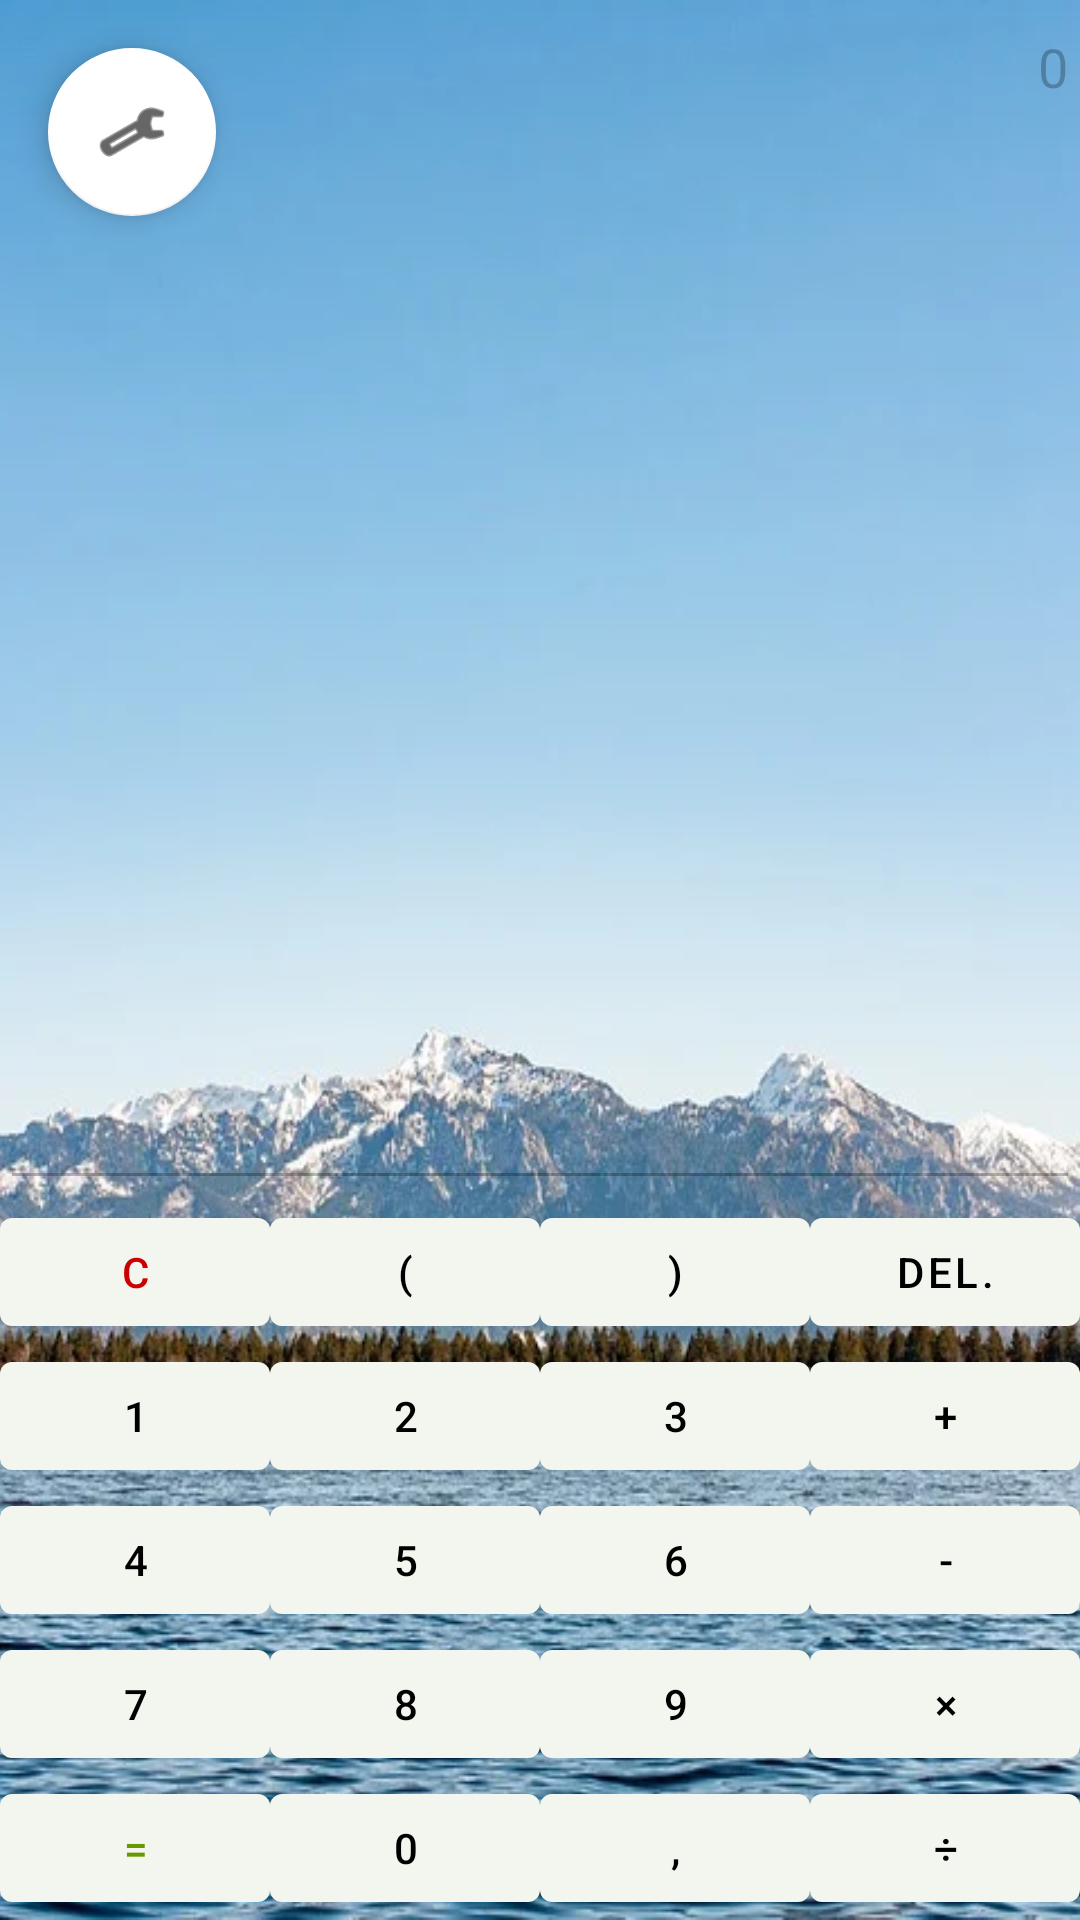

Layout XML and referenced resources for this Android screen:
<!-- AndroidManifest.xml: application theme Theme.HomeWork -->
<!-- res/layout/activity_main.xml -->
<?xml version="1.0" encoding="utf-8"?>
<androidx.constraintlayout.widget.ConstraintLayout xmlns:android="http://schemas.android.com/apk/res/android"
    xmlns:app="http://schemas.android.com/apk/res-auto"
    android:layout_width="match_parent"
    android:layout_height="match_parent"
    android:background="@drawable/lake">

    <com.google.android.material.floatingactionbutton.FloatingActionButton
        android:id="@+id/floatingActionButton"
        style="@style/ActionBar"
        android:layout_width="wrap_content"
        android:layout_height="wrap_content"
        android:contentDescription="@string/change_theme"
        android:onClick="onClickToSettingsActivity"
        app:layout_constraintStart_toStartOf="parent"
        app:layout_constraintTop_toTopOf="parent"
        app:srcCompat="@android:drawable/ic_menu_manage" />

    <EditText
        android:id="@+id/editTextText"
        android:layout_width="@dimen/editText_height_and_width"
        android:layout_height="@dimen/editText_height_and_width"
        android:ems="10"
        android:enabled="false"
        android:lines="12"
        android:gravity="end"
        android:importantForAutofill="no"
        android:inputType="textMultiLine"
        android:text="@string/_0"
        app:layout_constraintBottom_toTopOf="@+id/linearLayout"
        app:layout_constraintEnd_toEndOf="parent"
        app:layout_constraintStart_toStartOf="parent"
        app:layout_constraintTop_toTopOf="parent"
        style="@style/editText"/>

    <LinearLayout
        android:id="@+id/linearLayout"
        android:layout_width="match_parent"
        android:layout_height="wrap_content"
        android:orientation="vertical"
        app:layout_constraintBottom_toBottomOf="parent">

        <LinearLayout
            android:layout_width="match_parent"
            android:layout_height="match_parent"
            android:orientation="horizontal">

            <com.google.android.material.button.MaterialButton
                android:id="@+id/buttonC"
                android:layout_width="wrap_content"
                android:layout_height="wrap_content"
                android:layout_weight="1"
                android:text="@string/c"
                android:textColor="@android:color/holo_red_dark"
                style="@style/button" />

            <com.google.android.material.button.MaterialButton
                android:id="@+id/buttonLeftHawk"
                android:layout_width="wrap_content"
                android:layout_height="wrap_content"
                android:layout_weight="1"
                android:text="@string/left_hawk"
                style="@style/button" />

            <com.google.android.material.button.MaterialButton
                android:id="@+id/buttonRightHawk"
                android:layout_width="wrap_content"
                android:layout_height="wrap_content"
                android:layout_weight="1"
                android:text="@string/right_hawk"
                style="@style/button" />

            <com.google.android.material.button.MaterialButton
                android:id="@+id/buttonDelete"
                android:layout_width="wrap_content"
                android:layout_height="wrap_content"
                android:layout_weight="1"
                android:text="@string/del"
                style="@style/button" />

        </LinearLayout>

        <LinearLayout
            android:layout_width="match_parent"
            android:layout_height="match_parent"
            android:orientation="horizontal">

            <com.google.android.material.button.MaterialButton
                android:id="@+id/button1"
                android:layout_width="wrap_content"
                android:layout_height="wrap_content"
                android:layout_weight="1"
                android:text="@string/_1"
                style="@style/button" />

            <com.google.android.material.button.MaterialButton
                android:id="@+id/button2"
                android:layout_width="wrap_content"
                android:layout_height="wrap_content"
                android:layout_weight="1"
                android:text="@string/_2"
                style="@style/button" />

            <com.google.android.material.button.MaterialButton
                android:id="@+id/button3"
                android:layout_width="wrap_content"
                android:layout_height="wrap_content"
                android:layout_weight="1"
                android:text="@string/_3"
                style="@style/button" />

            <com.google.android.material.button.MaterialButton
                android:id="@+id/buttonPlus"
                android:layout_width="wrap_content"
                android:layout_height="wrap_content"
                android:layout_weight="1"
                android:text="@string/plus"
                style="@style/button" />
        </LinearLayout>

        <LinearLayout
            android:layout_width="match_parent"
            android:layout_height="match_parent"
            android:orientation="horizontal">

            <com.google.android.material.button.MaterialButton
                android:id="@+id/button4"
                android:layout_width="wrap_content"
                android:layout_height="wrap_content"
                android:layout_weight="1"
                android:text="@string/_4"
                style="@style/button" />

            <com.google.android.material.button.MaterialButton
                android:id="@+id/button5"
                android:layout_width="wrap_content"
                android:layout_height="wrap_content"
                android:layout_weight="1"
                android:text="@string/_5"
                style="@style/button" />

            <com.google.android.material.button.MaterialButton
                android:id="@+id/button6"
                android:layout_width="wrap_content"
                android:layout_height="wrap_content"
                android:layout_weight="1"
                android:text="@string/_6"
                style="@style/button" />

            <com.google.android.material.button.MaterialButton
                android:id="@+id/buttonMinus"
                android:layout_width="wrap_content"
                android:layout_height="wrap_content"
                android:layout_weight="1"
                android:text="@string/minus"
                style="@style/button" />

        </LinearLayout>

        <LinearLayout
            android:layout_width="match_parent"
            android:layout_height="match_parent"
            android:orientation="horizontal">

            <com.google.android.material.button.MaterialButton
                android:id="@+id/button7"
                android:layout_width="wrap_content"
                android:layout_height="wrap_content"
                android:layout_weight="1"
                android:text="@string/_7"
                style="@style/button" />

            <com.google.android.material.button.MaterialButton
                android:id="@+id/button8"
                android:layout_width="wrap_content"
                android:layout_height="wrap_content"
                android:layout_weight="1"
                android:text="@string/_8"
                style="@style/button" />

            <com.google.android.material.button.MaterialButton
                android:id="@+id/button9"
                android:layout_width="wrap_content"
                android:layout_height="wrap_content"
                android:layout_weight="1"
                android:text="@string/_9"
                style="@style/button" />

            <com.google.android.material.button.MaterialButton
                android:id="@+id/buttonMultiply"
                android:layout_width="wrap_content"
                android:layout_height="wrap_content"
                android:layout_weight="1"
                android:text="@string/multiply"
                style="@style/button" />

        </LinearLayout>

        <LinearLayout
            android:layout_width="match_parent"
            android:layout_height="match_parent"
            android:orientation="horizontal">

            <com.google.android.material.button.MaterialButton
                android:id="@+id/buttonEquals"
                android:layout_width="wrap_content"
                android:layout_height="wrap_content"
                android:layout_weight="1"
                android:text="@string/equals"
                android:textColor="@android:color/holo_green_dark"
                style="@style/button" />

            <com.google.android.material.button.MaterialButton
                android:id="@+id/button0"
                android:layout_width="wrap_content"
                android:layout_height="wrap_content"
                android:layout_weight="1"
                android:text="@string/_0"
                style="@style/button" />

            <com.google.android.material.button.MaterialButton
                android:id="@+id/buttonComma"
                android:layout_width="wrap_content"
                android:layout_height="wrap_content"
                android:layout_weight="1"
                android:text="@string/comma"
                style="@style/button" />

            <com.google.android.material.button.MaterialButton
                android:id="@+id/buttonDivide"
                android:layout_width="wrap_content"
                android:layout_height="wrap_content"
                android:layout_weight="1"
                android:text="@string/divide"
                style="@style/button" />
        </LinearLayout>
    </LinearLayout>


</androidx.constraintlayout.widget.ConstraintLayout>
<!-- resources referenced by this layout -->
<resources>
  <dimen name="editText_height_and_width">0dp</dimen>
  <!-- drawable lake: jpg bitmap (drawable-v24, 61162 bytes) -->
  <string name="_0" translatable="false">0</string>
  <string name="_1" translatable="false">1</string>
  <string name="_2" translatable="false">2</string>
  <string name="_3" translatable="false">3</string>
  <string name="_4" translatable="false">4</string>
  <string name="_5" translatable="false">5</string>
  <string name="_6" translatable="false">6</string>
  <string name="_7" translatable="false">7</string>
  <string name="_8" translatable="false">8</string>
  <string name="_9" translatable="false">9</string>
  <string name="c" translatable="false">C</string>
  <string name="change_theme">Change theme</string>
  <string name="comma" translatable="false">,</string>
  <string name="del">del.</string>
  <string name="divide" translatable="false">÷</string>
  <string name="equals" translatable="false">=</string>
  <string name="left_hawk" translatable="false">(</string>
  <string name="minus" translatable="false">-</string>
  <string name="multiply" translatable="false">×</string>
  <string name="plus" translatable="false">+</string>
  <string name="right_hawk" translatable="false">)</string>
  <style name="ActionBar">
          <item name="android:layout_margin">16dp</item>
      </style>
  <style name="Theme.HomeWork" parent="Theme.MaterialComponents.DayNight.NoActionBar">
          
          <item name="colorPrimary">@color/button_background_color</item>
          <item name="colorPrimaryVariant">@color/button_equals_background_color</item>
          <item name="colorOnPrimary">@color/black</item>
          
          <item name="colorSecondary">@color/white</item>
          <item name="colorSecondaryVariant">@color/teal_700</item>
          <item name="colorOnSecondary">@color/black</item>
          
          <item name="android:statusBarColor" tools:targetApi="l">?attr/colorPrimaryVariant</item>
          
      </style>
  <color name="button_background_color">#F3F6EE</color>
  <color name="button_equals_background_color">#B5E670</color>
  <color name="black">#FF000000</color>
  <color name="white">#FFFFFFFF</color>
  <color name="teal_700">#FF018786</color>
</resources>
